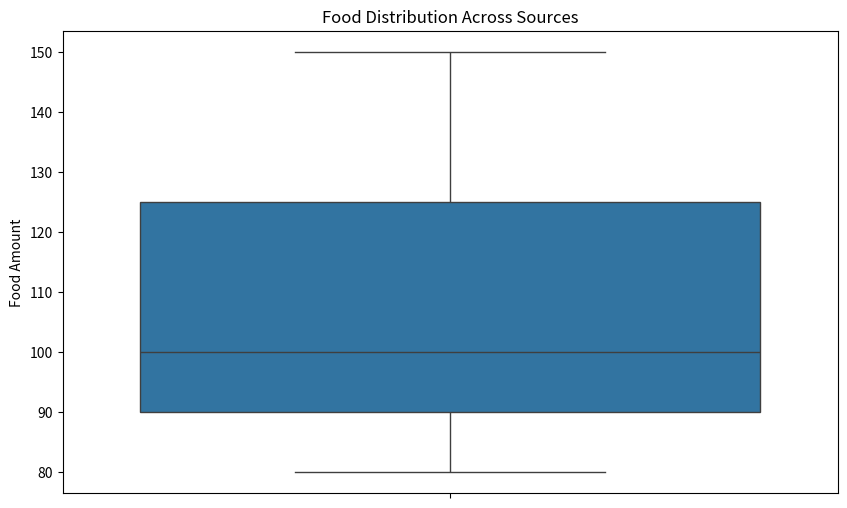

The script that saved this image:
import logging
from collections import Counter
from dataclasses import dataclass, field
from typing import Any, Dict, List, Union

import matplotlib.pyplot as plt
import numpy as np
import pandas as pd
import seaborn as sns
from scipy.stats import entropy


@dataclass
class SimulationEntity:
    """
    Represents a simulation entity with various attributes.

    Attributes:
        energy (float): The energy level of the entity.
        type (str): The type of the entity.
        lifespan (int): The lifespan of the entity.
        distance_traveled (float): The distance traveled by the entity.
        food_collected (int): The amount of food collected by the entity.
    """

    energy: float = 0.0
    type: str = "default"
    lifespan: int = 0
    distance_traveled: float = 0.0
    food_collected: int = 0


@dataclass
class SimulationData:
    """
    Represents the simulation data containing agents, food sources, nests, and simulation steps.

    Attributes:
        agents (List[SimulationEntity]): List of simulation entities.
        food_sources (List[Dict[str, int]]): List of food sources with their amounts.
        nests (List[Dict[str, int]]): List of nests with their food collected and agent counts.
        simulation_steps (int): The number of simulation steps.
    """

    agents: List[SimulationEntity] = field(default_factory=list)
    food_sources: List[Dict[str, int]] = field(default_factory=list)
    nests: List[Dict[str, int]] = field(default_factory=list)
    simulation_steps: int = 0


class EnhancedSimulationSummary:
    """Class to generate a comprehensive summary of simulation results."""

    def __init__(self, simulation_results: Dict[str, Any]):
        """
        Initialize the EnhancedSimulationSummary with simulation results.

        Args:
            simulation_results (Dict[str, Any]): The raw simulation data.
        """
        self.data = SimulationData(
            agents=[
                SimulationEntity(**agent)
                for agent in simulation_results.get("agents", [])
            ],
            food_sources=simulation_results.get("food_sources", []),
            nests=simulation_results.get("nests", []),
            simulation_steps=simulation_results.get("simulation_steps", 0),
        )
        self.logger = logging.getLogger(__name__)

    def generate_summary(self) -> Dict[str, Any]:
        """
        Generate a detailed summary of the simulation data.

        Returns:
            Dict[str, Any]: A dictionary containing summary statistics.
        """
        try:
            summary = {
                "total_agents": self._total_agents(),
                "total_food_sources": self._total_food_sources(),
                "total_nests": self._total_nests(),
                "average_agent_energy": self._average_agent_energy(),
                "total_food_collected": self._total_food_collected(),
                "simulation_steps": self.data.simulation_steps,
                "energy_statistics": self._energy_statistics(),
                "summary_by_agent_type": self._summary_by_agent_type(),
                "agents_entropy": self._agents_entropy(),
                "food_distribution": self._food_distribution(),
                "agent_lifespan": self._agent_lifespan(),
                "nest_efficiency": self._nest_efficiency(),
                "agent_movement": self._agent_movement(),
            }
            return summary
        except ValueError as e:
            self.logger.error(f"Value error generating summary: {str(e)}")
            return {}
        except TypeError as e:
            self.logger.error(f"Type error generating summary: {str(e)}")
            return {}
        except Exception as e:
            self.logger.error(f"Unexpected error generating summary: {str(e)}")
            return {}

    def _total_agents(self) -> int:
        """
        Calculate the total number of agents in the simulation.

        Returns:
            int: The total number of agents.
        """
        return len(self.data.agents)

    def _total_food_sources(self) -> int:
        """
        Calculate the total number of food sources in the simulation.

        Returns:
            int: The total number of food sources.
        """
        return len(self.data.food_sources)

    def _total_nests(self) -> int:
        """
        Calculate the total number of nests in the simulation.

        Returns:
            int: The total number of nests.
        """
        return len(self.data.nests)

    def _average_agent_energy(self) -> float:
        """
        Calculate the average energy of all agents in the simulation.

        Returns:
            float: The average energy of agents.
        """
        return (
            np.mean([agent.energy for agent in self.data.agents])
            if self.data.agents
            else 0.0
        )

    def _total_food_collected(self) -> int:
        """
        Calculate the total amount of food collected by all nests in the simulation.

        Returns:
            int: The total amount of food collected.
        """
        return sum(nest.get("food_collected", 0) for nest in self.data.nests)

    def _energy_statistics(self) -> Dict[str, float]:
        """
        Calculate various energy statistics for the agents in the simulation.

        Returns:
            Dict[str, float]: A dictionary containing energy statistics.
        """
        energies = [agent.energy for agent in self.data.agents]
        return (
            {
                "mean_energy": np.mean(energies),
                "std_dev_energy": np.std(energies),
                "median_energy": np.median(energies),
                "min_energy": np.min(energies),
                "max_energy": np.max(energies),
            }
            if energies
            else {
                k: 0.0
                for k in [
                    "mean_energy",
                    "std_dev_energy",
                    "median_energy",
                    "min_energy",
                    "max_energy",
                ]
            }
        )

    def _summary_by_agent_type(self) -> Dict[str, Dict[str, Any]]:
        """
        Generate a summary of statistics for each agent type in the simulation.

        Returns:
            Dict[str, Dict[str, Any]]: A dictionary containing summary statistics by agent type.
        """
        summary = {}
        for agent in self.data.agents:
            summary.setdefault(
                agent.type, {"energy": [], "count": 0, "food_collected": 0}
            )
            summary[agent.type]["energy"].append(agent.energy)
            summary[agent.type]["count"] += 1
            summary[agent.type]["food_collected"] += agent.food_collected

        for agent_type, stats in summary.items():
            stats["average_energy"] = np.mean(stats["energy"]) if stats["energy"] else 0
            stats["efficiency"] = (
                stats["food_collected"] / stats["count"] if stats["count"] else 0
            )
        return summary

    def _agents_entropy(self) -> float:
        """
        Calculate the entropy of the agent-energy distribution in the simulation.

        Shannon entropy requires a valid probability distribution. scipy.stats.entropy
        interprets its input as probabilities, but raw energies (e.g. [10, 12, …]) are
        not normalized, so first normalise to a valid distribution.

        Returns:
            float: The entropy of agent energies (0 for a degenerate distribution).
        """
        energies = [agent.energy for agent in self.data.agents]
        if not energies:
            return 0.0
        energies = np.asarray(energies, dtype=float)
        total = np.sum(energies)
        if total <= 0:
            # No energy anywhere (or all-zero) → degenerate distribution, entropy 0.
            return 0.0
        distribution = energies / total
        return float(entropy(distribution))

    def _food_distribution(self) -> Dict[str, float]:
        """
        Calculate various food distribution statistics for the simulation.

        Returns:
            Dict[str, float]: A dictionary containing food distribution statistics.
        """
        food_amounts = [source.get("amount", 0) for source in self.data.food_sources]
        return (
            {
                "total_food": sum(food_amounts),
                "average_food_per_source": np.mean(food_amounts),
                "max_food_in_source": max(food_amounts),
                "min_food_in_source": min(food_amounts),
            }
            if food_amounts
            else {
                k: 0.0
                for k in [
                    "total_food",
                    "average_food_per_source",
                    "max_food_in_source",
                    "min_food_in_source",
                ]
            }
        )

    def _agent_lifespan(self) -> Dict[str, float]:
        """
        Calculate various lifespan statistics for the agents in the simulation.

        Returns:
            Dict[str, float]: A dictionary containing lifespan statistics.
        """
        lifespans = [agent.lifespan for agent in self.data.agents]
        return (
            {
                "average_lifespan": np.mean(lifespans),
                "max_lifespan": max(lifespans),
                "min_lifespan": min(lifespans),
            }
            if lifespans
            else {k: 0.0 for k in ["average_lifespan", "max_lifespan", "min_lifespan"]}
        )

    def _nest_efficiency(self) -> Dict[str, float]:
        """
        Calculate various efficiency statistics for the nests in the simulation.

        Returns:
            Dict[str, float]: A dictionary containing efficiency statistics.
        """
        efficiencies = [
            nest.get("food_collected", 0) / nest.get("agents", 1)
            for nest in self.data.nests
        ]
        return (
            {
                "average_efficiency": np.mean(efficiencies),
                "max_efficiency": max(efficiencies),
                "min_efficiency": min(efficiencies),
            }
            if efficiencies
            else {
                k: 0.0
                for k in ["average_efficiency", "max_efficiency", "min_efficiency"]
            }
        )

    def _agent_movement(self) -> Dict[str, float]:
        """
        Calculate various movement statistics for the agents in the simulation.

        Returns:
            Dict[str, float]: A dictionary containing movement statistics.
        """
        movements = [agent.distance_traveled for agent in self.data.agents]
        return (
            {
                "average_movement": np.mean(movements),
                "max_movement": max(movements),
                "min_movement": min(movements),
            }
            if movements
            else {k: 0.0 for k in ["average_movement", "max_movement", "min_movement"]}
        )


def summarize_simulation(simulation_results: Dict[str, Any]) -> Dict[str, Any]:
    """
    Generate a summary of the simulation results.

    Args:
        simulation_results (Dict[str, Any]): The raw simulation data.

    Returns:
        Dict[str, Any]: A dictionary containing summary statistics.
    """
    summary = EnhancedSimulationSummary(simulation_results)
    return summary.generate_summary()


def save_summary_to_file(summary: Dict[str, Any], file_path: str) -> None:
    """
    Save the summary to a text file.

    Args:
        summary (Dict[str, Any]): The summary data.
        file_path (str): The path to the output file.
    """
    try:
        with open(file_path, "w") as file:
            for key, value in summary.items():
                file.write(f"{key}: {value}\n")
        logging.info(f"Summary saved to {file_path}")
    except IOError as e:
        logging.error(f"Error saving summary to file: {str(e)}")


def save_summary_to_csv(summary: Dict[str, Any], file_path: str) -> None:
    """
    Save the summary to a CSV file.

    Args:
        summary (Dict[str, Any]): The summary data.
        file_path (str): The path to the output CSV file.
    """
    try:
        pd.DataFrame.from_dict(summary, orient="index").to_csv(file_path, header=False)
        logging.info(f"Summary saved to CSV: {file_path}")
    except Exception as e:
        logging.error(f"Error saving summary to CSV: {str(e)}")


def plot_agent_energy_distribution(
    agents: List[SimulationEntity], file_path: str
) -> None:
    """
    Plot the distribution of agent energies and save the plot to a file.

    Args:
        agents (List[SimulationEntity]): List of simulation entities.
        file_path (str): The path to the output plot file.
    """
    try:
        energies = [agent.energy for agent in agents]
        plt.figure(figsize=(10, 6))
        sns.histplot(energies, kde=True, color="skyblue", edgecolor="black")
        plt.title("Agent Energy Distribution")
        plt.xlabel("Energy")
        plt.ylabel("Frequency")
        plt.grid(axis="y", alpha=0.75)
        plt.savefig(file_path)
        plt.close()
        logging.info(f"Agent energy distribution plot saved to {file_path}")
    except Exception as e:
        logging.error(f"Error plotting agent energy distribution: {str(e)}")


def plot_agent_types(agents: List[SimulationEntity], file_path: str) -> None:
    """
    Plot the distribution of agent types and save the plot to a file.

    Args:
        agents (List[SimulationEntity]): List of simulation entities.
        file_path (str): The path to the output plot file.
    """
    try:
        agent_types = [agent.type for agent in agents]
        type_counts = Counter(agent_types)
        plt.figure(figsize=(10, 6))
        sns.barplot(x=list(type_counts.keys()), y=list(type_counts.values()))
        plt.title("Agent Types Distribution")
        plt.xlabel("Agent Type")
        plt.ylabel("Count")
        plt.xticks(rotation=45)
        plt.tight_layout()
        plt.savefig(file_path)
        plt.close()
        logging.info(f"Agent types distribution plot saved to {file_path}")
    except Exception as e:
        logging.error(f"Error plotting agent types: {str(e)}")


def plot_food_distribution(food_sources: List[Dict[str, int]], file_path: str) -> None:
    """
    Plot the distribution of food sources and save the plot to a file.

    Args:
        food_sources (List[Dict[str, int]]): List of food sources with their amounts.
        file_path (str): The path to the output plot file.
    """
    try:
        food_amounts = [source.get("amount", 0) for source in food_sources]
        plt.figure(figsize=(10, 6))
        sns.boxplot(y=food_amounts)
        plt.title("Food Distribution Across Sources")
        plt.ylabel("Food Amount")
        plt.savefig(file_path)
        plt.close()
        logging.info(f"Food distribution plot saved to {file_path}")
    except Exception as e:
        logging.error(f"Error plotting food distribution: {str(e)}")


def initialize_logging(log_level: Union[str, int] = logging.INFO):
    """
    Initialize logging with the specified level.

    Args:
        log_level (Union[str, int], optional): Logging level. Defaults to logging.INFO.
    """
    logging.basicConfig(
        level=log_level, format="%(asctime)s - %(levelname)s - %(message)s"
    )


# Example usage
if __name__ == "__main__":
    initialize_logging()

    simulation_results = {
        "agents": [
            {
                "energy": 10,
                "type": "worker",
                "lifespan": 100,
                "distance_traveled": 50,
                "food_collected": 2,
            },
            {
                "energy": 12,
                "type": "scout",
                "lifespan": 120,
                "distance_traveled": 80,
                "food_collected": 1,
            },
        ],
        "food_sources": [{"amount": 100}, {"amount": 150}, {"amount": 80}],
        "nests": [
            {"food_collected": 5, "agents": 10},
            {"food_collected": 7, "agents": 8},
        ],
        "simulation_steps": 1000,
    }

    summary = summarize_simulation(simulation_results)
    save_summary_to_file(summary, "simulation_summary.txt")
    save_summary_to_csv(summary, "simulation_summary.csv")
    plot_agent_energy_distribution(
        SimulationData(**simulation_results).agents, "agent_energy_distribution.png"
    )
    plot_agent_types(
        SimulationData(**simulation_results).agents, "agent_types_distribution.png"
    )
    plot_food_distribution(simulation_results["food_sources"], "food_distribution.png")
